Run: headless pygame with SDL's dummy video driver; simulated clock (each Clock.tick advances the game by its frame time, no real sleeping); random seed 0; keys injected as events and as key.get_pressed() state; no mouse input; restart key SPACE tapped at the start of phases 3 and 4.
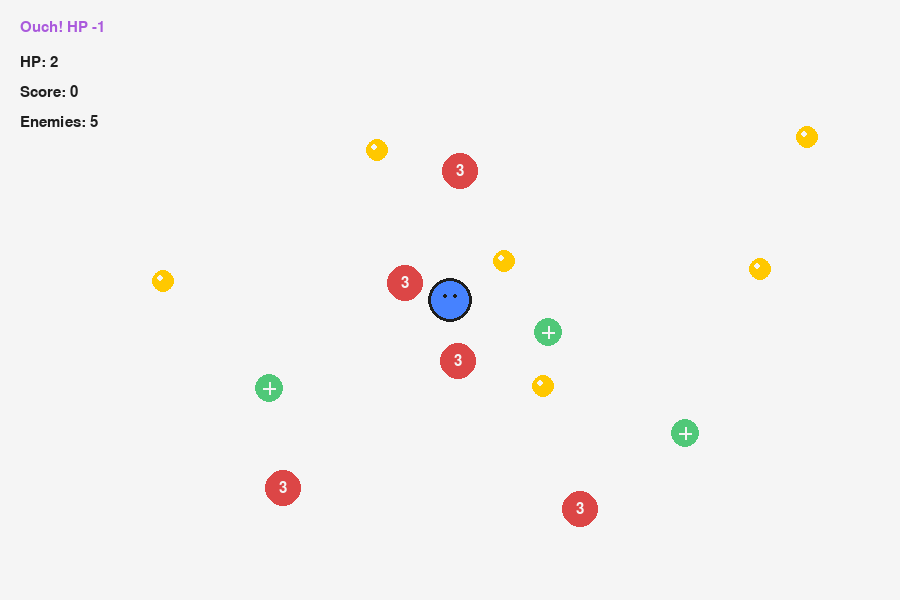
Frame 1 of 4 · flips 1–60 · no input
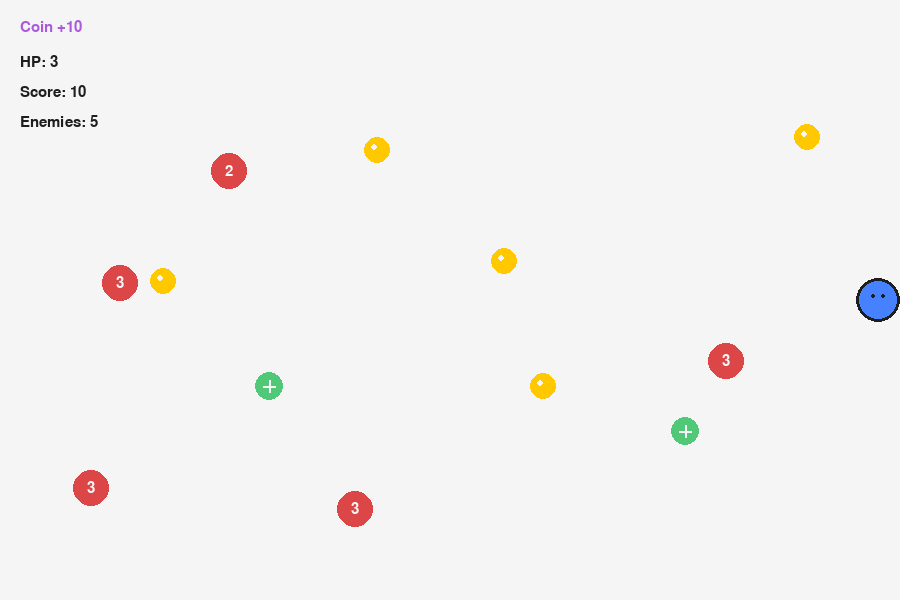
Frame 2 of 4 · flips 61–180 · tapped SPACE, RETURN · held RIGHT (→), D
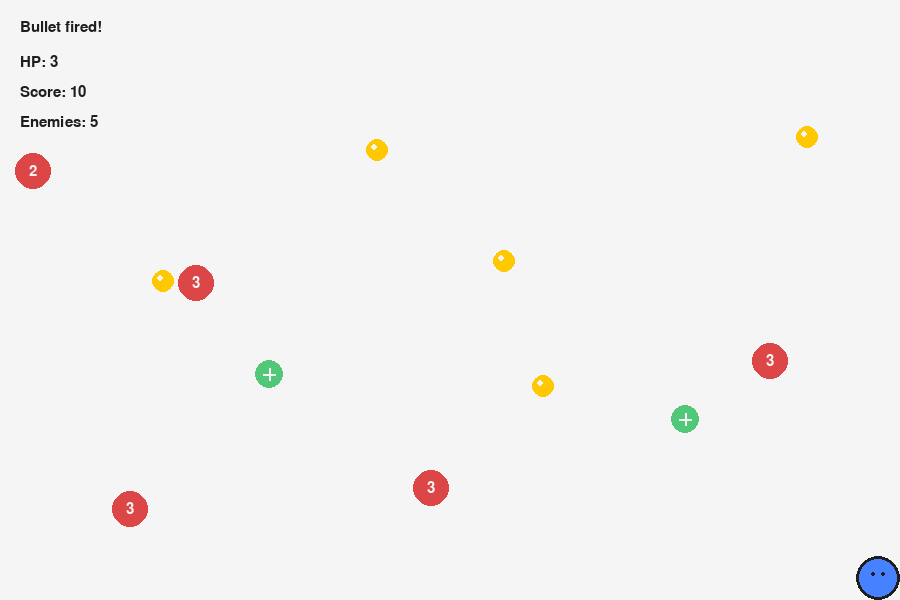
Frame 3 of 4 · flips 181–300 · tapped SPACE · held DOWN (↓), S
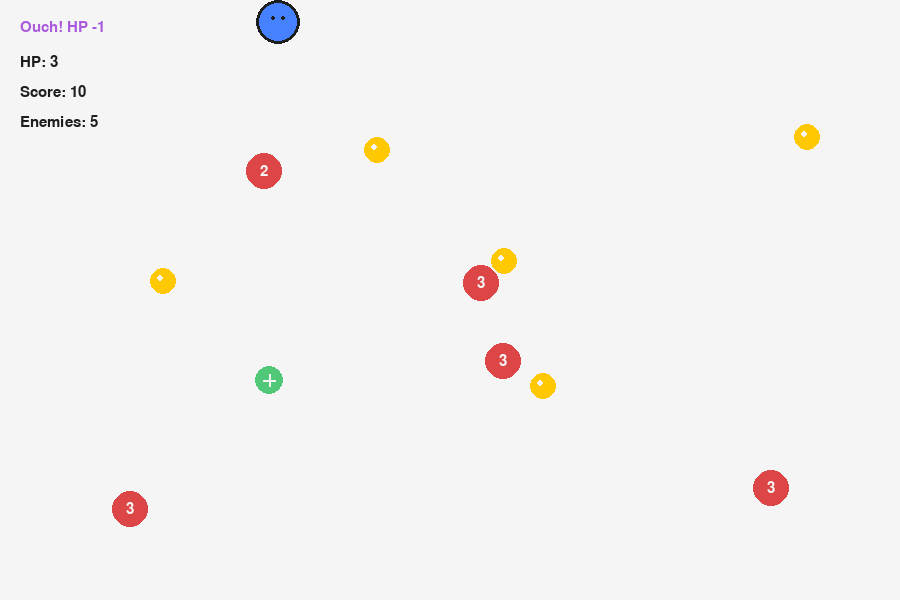
Frame 4 of 4 · flips 301–420 · tapped SPACE · held LEFT (←), A, UP (↑), W

The pygame program that drew these frames:

import pygame
import random
import math
from abc import ABC, abstractmethod

pygame.init()
WIDTH, HEIGHT = 900, 600
screen = pygame.display.set_mode((WIDTH, HEIGHT))
pygame.display.set_caption("Polymorphism Practice")
clock = pygame.time.Clock()

font = pygame.font.SysFont("arial", 22)
big_font = pygame.font.SysFont("arial", 32)

WHITE = (245, 245, 245)
BLACK = (30, 30, 30)
BLUE = (70, 130, 255)
RED = (220, 70, 70)
GREEN = (80, 200, 120)
GOLD = (255, 200, 0)
PURPLE = (170, 90, 220)

#Add to code hear
class GameObject(ABC):
    def __init__(self, x, y, radius, color):
        self.x = float(x)
        self.y = float(y)
        self.radius = radius
        self.color = color
        self.alive = True

    @abstractmethod
    def update(self):
        pass

    @abstractmethod
    def draw(self, surface):
        pass

    @abstractmethod
    def interact(self):
        pass

    def collides_with(self, other):
        distance = math.sqrt((self.x - other.x) ** 2 + (self.y - other.y) ** 2)
        return distance < (self.radius + other.radius)


class Player(GameObject):
    def __init__(self, x, y):
        super().__init__(x, y, 22, BLUE)
        self.speed = 5
        self.hp = 3
        self.score = 0
        self.invincible = 0

    def update(self):
        keys = pygame.key.get_pressed()
        if keys[pygame.K_LEFT]:
            self.x -= self.speed
        if keys[pygame.K_RIGHT]:
            self.x += self.speed
        if keys[pygame.K_UP]:
            self.y -= self.speed
        if keys[pygame.K_DOWN]:
            self.y += self.speed
        self.x = max(self.radius, min(WIDTH - self.radius, self.x))
        self.y = max(self.radius, min(HEIGHT - self.radius, self.y))
        if self.invincible > 0:
            self.invincible -= 1

    def draw(self, surface):
        if self.invincible > 0 and self.invincible % 10 < 5:
            return
        pygame.draw.circle(surface, self.color, (int(self.x), int(self.y)), self.radius)
        pygame.draw.circle(surface, BLACK, (int(self.x), int(self.y)), self.radius, 3)
        # 눈 추가!!
        pygame.draw.circle(surface, BLACK, (int(self.x) - 5, int(self.y) - 4), 2)
        pygame.draw.circle(surface, BLACK, (int(self.x) + 5, int(self.y) - 4), 2)

    def interact(self, player):
        pass

    def __add__(self, other):
        if isinstance(other, Coin):
            self.score += other.value
            other.alive = False
            return f"Coin +{other.value}"
        elif isinstance(other, Power):
            self.hp += other.heal_amount
            other.alive = False
            return f"HP +{other.heal_amount}"
        return None



class Bullet(GameObject):
    def __init__(self, x, y):
        super().__init__(x, y, 6, BLACK)
        self.speed = 8
        self.damage = 1

    def update(self):
        self.y -= self.speed
        if self.y < -10:
            self.alive = False

    def draw(self, surface):
        pygame.draw.circle(surface, self.color, (int(self.x), int(self.y)), self.radius)

    def interact(self, player):
        pass

    def __add__(self, other):
        if isinstance(other, (Enemy, Boss)):
            other.hp -= self.damage
            self.alive = False
            return f"Hit! Enemy HP: {max(0, other.hp)}"
        return None

class Enemy(GameObject):
    def __init__(self, x, y):
        super().__init__(x, y, 18, RED)
        self.speed = random.uniform(1.5, 3.0)
        self.direction = random.choice([-1, 1])
        self.hp = 3

    def update(self):
        self.x += self.speed * self.direction
        if self.x <= self.radius or self.x >= WIDTH - self.radius:
            self.direction *= -1
        if self.hp <= 0:
            self.alive = False

    def draw(self, surface):
        pygame.draw.circle(surface, self.color, (int(self.x), int(self.y)), self.radius)
        hp_text = font.render(str(self.hp), True, WHITE)
        hp_rect = hp_text.get_rect(center=(int(self.x), int(self.y)))
        surface.blit(hp_text, hp_rect)

    def interact(self, player):
        if player.invincible > 0:
            return None
        else :
            player.hp -= 1
            player.invincible = 90
            return "Ouch! HP -1"

class Coin(GameObject):
    def __init__(self, x, y):
        super().__init__(x, y, 12, GOLD)
        self.value = 10
        self.angle = 0

    def update(self):
        self.angle += 0.08

    def draw(self, surface):
        animated_radius = self.radius + int(2 * math.sin(self.angle))
        pygame.draw.circle(
            surface,
            self.color,
            (int(self.x), int(self.y)),
            max(6, animated_radius)
        )
        pygame.draw.circle(surface, WHITE, (int(self.x) - 3, int(self.y) - 3), 3)

    def interact(self, player):
        return player + self

class Boss(GameObject):
    def __init__(self, x, y):
        super().__init__(x, y, 40, PURPLE)
        self.hp = 20
        self.max_hp = 20
        self.speed = 1.5
        self.shoot_timer = 0
        self.shoot_interval = 70


    def update(self):
        global player
        dx = player.x - self.x
        dy = player.y - self.y
        dist = math.sqrt(dx**2 + dy**2)
        if dist > 0:
            self.x += self.speed * dx / dist
            self.y += self.speed * dy / dist

        self.shoot_timer += 1
        if self.shoot_timer >= self.shoot_interval:
            self.shoot_timer = 0
            angle = math.atan2(dy, dx)
            self.pending_shots = [
                (math.cos(angle - 0.5), math.sin(angle - 0.5)),
                (math.cos(angle), math.sin(angle)),
                (math.cos(angle + 0.5), math.sin(angle + 0.5)),
            ]
        else:
            self.pending_shots = []

        if self.hp <= 0:
            self.alive = False

    def draw(self, surface):
        pygame.draw.circle(surface, self.color, (int(self.x), int(self.y)), self.radius)
        pygame.draw.circle(surface, BLACK, (int(self.x), int(self.y)), self.radius, 3)

        bar_width = 80
        bar_height = 8
        bar_x = int(self.x) - bar_width // 2
        bar_y = int(self.y) - self.radius - 16
        pygame.draw.rect(surface, RED, (bar_x, bar_y, bar_width, bar_height))
        hp_ratio = max(0, self.hp / self.max_hp)
        pygame.draw.rect(surface, GREEN, (bar_x, bar_y, int(bar_width * hp_ratio), bar_height))
        pygame.draw.rect(surface, BLACK, (bar_x, bar_y, bar_width, bar_height), 2)

        label = font.render("BOSS", True, WHITE)
        label_rect = label.get_rect(center=(int(self.x), int(self.y)))
        surface.blit(label, label_rect)

    def interact(self, player):
        if player.invincible > 0:
            return None
        player.hp -= 3
        player.invincible = 90
        return "BOSS HIT! HP -3"

class BossBullet(GameObject):
    def __init__(self, x, y, dx, dy):
        super().__init__(x, y, 8, PURPLE)
        speed = 4
        dist = math.sqrt(dx**2 + dy**2)
        self.vx = speed * dx / dist  # x 방향 속도
        self.vy = speed * dy / dist  # y 방향 속도

    def update(self):
        self.x += self.vx
        self.y += self.vy
        # 화면 밖으로 나가면 제거
        if self.x < 0 or self.x > WIDTH or self.y < 0 or self.y > HEIGHT:
            self.alive = False

    def draw(self, surface):
        pygame.draw.circle(surface, self.color, (int(self.x), int(self.y)), self.radius)

    def interact(self, player):
        if player.invincible > 0:
            return None
        player.hp -= 1
        player.invincible = 90
        return "Boss bullet hit! HP -1"

class Power(GameObject):
    def __init__(self, x, y):
        super().__init__(x, y, 14, GREEN)
        self.heal_amount = 1
        self.dy = 1
        self.base_y = y

    def update(self):
        self.y += self.dy
        if self.y > self.base_y + 10 or self.y < self.base_y - 10:
            self.dy *= -1

    def draw(self, surface):
        pygame.draw.circle(surface, self.color, (int(self.x), int(self.y)), self.radius)
        pygame.draw.line(surface, WHITE, (int(self.x), int(self.y - 6)), (int(self.x), int(self.y + 6)), 2)
        pygame.draw.line(surface, WHITE, (int(self.x - 6), int(self.y)), (int(self.x + 6), int(self.y)), 2)

    def interact(self, player):
        return player + self


class MessageBox:
    def __init__(self):
        self.text = "Arrow keys: Move | Spacebar: Shoot"
        self.timer = 0

    def set_message(self, text):
        if text:
            self.text = text
            self.timer = 120

    def update(self):
        if self.timer > 0:
            self.timer -= 1

    def draw(self, surface):
        color = PURPLE if self.timer > 0 else BLACK
        text_img = font.render(self.text, True, color)
        surface.blit(text_img, (20, 20))

player = Player(WIDTH // 2, HEIGHT // 2)
message_box = MessageBox()

objects = []
bullets = []

for _ in range(5):
    objects.append(Enemy(random.randint(60, WIDTH - 60), random.randint(100, HEIGHT - 60)))

for _ in range(6):
    objects.append(Coin(random.randint(60, WIDTH - 60), random.randint(100, HEIGHT - 60)))

for _ in range(3):
    objects.append(Power(random.randint(60, WIDTH - 60), random.randint(100, HEIGHT - 60)))

running = True
game_over = False
game_clear = False
boss_spawned = False


while running:
    clock.tick(60)
    screen.fill(WHITE)

    # Event Handling
    for event in pygame.event.get():
        if event.type == pygame.QUIT:
            running = False

        if event.type == pygame.KEYDOWN and not game_over:
            if event.key == pygame.K_SPACE:
                bullets.append(Bullet(player.x, player.y - player.radius))
                message_box.set_message("Bullet fired!")

        if event.type == pygame.KEYDOWN:
            if event.key == pygame.K_q and (game_over or game_clear):
                running = False

    if not game_over and not game_clear:
        player.update()
        for obj in objects:
            obj.update()
        for bullet in bullets:
            bullet.update()

        message_box.update()

        for obj in objects:
            if obj.alive and player.collides_with(obj):
                result = obj.interact(player)
                message_box.set_message(result)

        for obj in objects:
            if isinstance(obj, BossBullet) and obj.alive and player.collides_with(obj):
                result = obj.interact(player)
                message_box.set_message(result)

        for obj in objects:
            if isinstance(obj, Boss) and hasattr(obj, 'pending_shots') and obj.pending_shots:
                for dx, dy in obj.pending_shots:
                    objects.append(BossBullet(obj.x, obj.y, dx, dy))
                message_box.set_message("Boss is shooting!")

        for bullet in bullets:
            if not bullet.alive:
                continue

            for obj in objects:
                if isinstance(obj, (Enemy, Boss)) and obj.alive and bullet.collides_with(obj):
                    result = bullet + obj
                    message_box.set_message(result)
                    break

        # 죽은 객체 제거
        objects = [obj for obj in objects if obj.alive]
        bullets = [bullet for bullet in bullets if bullet.alive]

        # 보스 스폰 조건
        enemy_count = sum(1 for obj in objects if isinstance(obj, Enemy))
        boss_count = sum(1 for obj in objects if isinstance(obj, Boss))

        if boss_spawned and boss_count == 0 and not game_over:
            game_clear = True

        if enemy_count == 0 and boss_count == 0 and not boss_spawned:
            objects.append(Boss(WIDTH // 2, 80))
            message_box.set_message("BOSS APPEARED!")
            boss_spawned = True

        if player.hp <= 0:
            game_over = True
            message_box.set_message("Game Over")

    else:
        message_box.update()

    drawables = [player] + objects + bullets + [message_box]

    for obj in drawables:
        obj.draw(screen)

    hp_text = font.render(f"HP: {player.hp}", True, BLACK)
    score_text = font.render(f"Score: {player.score}", True, BLACK)
    enemy_count = sum(1 for obj in objects if isinstance(obj, Enemy))
    enemy_text = font.render(f"Enemies: {enemy_count}", True, BLACK)

    screen.blit(hp_text, (20, 55))
    screen.blit(score_text, (20, 85))
    screen.blit(enemy_text, (20, 115))

    if game_over:
        # 어두운 반투명 오버레이
        overlay = pygame.Surface((WIDTH, HEIGHT), pygame.SRCALPHA)
        overlay.fill((0, 0, 0, 150))
        screen.blit(overlay, (0, 0))

        over_text = big_font.render("GAME OVER", True, RED)
        sub_text = font.render(f"Score: {player.score}  |  Press Q to Quit", True, WHITE)
        screen.blit(over_text, over_text.get_rect(center=(WIDTH // 2, HEIGHT // 2 - 30)))
        screen.blit(sub_text, sub_text.get_rect(center=(WIDTH // 2, HEIGHT // 2 + 20)))

    elif game_clear:
        overlay = pygame.Surface((WIDTH, HEIGHT), pygame.SRCALPHA)
        overlay.fill((0, 0, 0, 150))
        screen.blit(overlay, (0, 0))

        clear_text = big_font.render("YOU WIN!", True, GOLD)
        sub_text = font.render(f"Score: {player.score}  |  Press Q to Quit", True, WHITE)
        screen.blit(clear_text, clear_text.get_rect(center=(WIDTH // 2, HEIGHT // 2 - 30)))
        screen.blit(sub_text, sub_text.get_rect(center=(WIDTH // 2, HEIGHT // 2 + 20)))

    pygame.display.flip()

pygame.quit()
